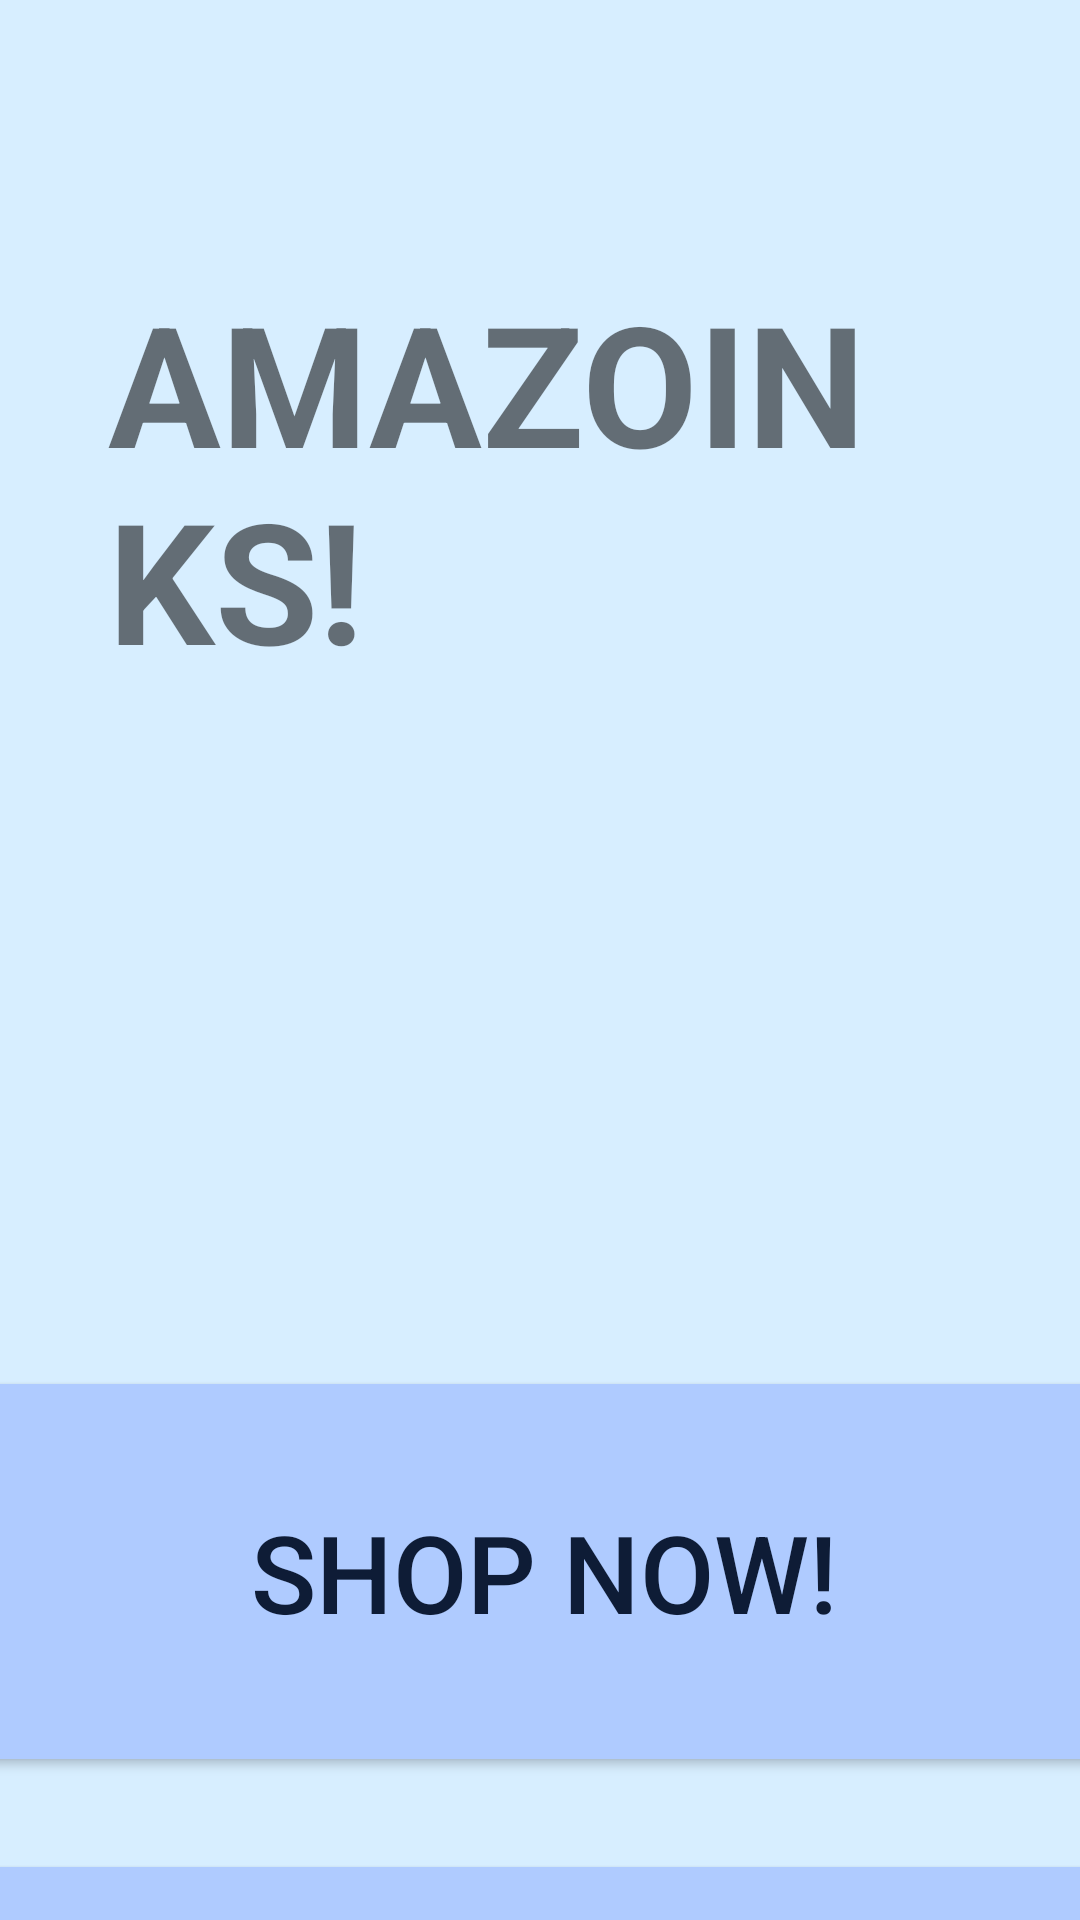

The Android layout XML behind this screen, and the referenced resources:
<!-- AndroidManifest.xml: application theme Theme.AppCompat.DayNight.DarkActionBar -->
<!-- res/layout/activity_main.xml -->
<?xml version="1.0" encoding="utf-8"?>
<androidx.constraintlayout.widget.ConstraintLayout xmlns:android="http://schemas.android.com/apk/res/android"
    xmlns:app="http://schemas.android.com/apk/res-auto"
    xmlns:tools="http://schemas.android.com/tools"
    android:id="@+id/main"
    android:layout_width="match_parent"
    android:layout_height="match_parent"
    tools:context=".activities.MainActivity"
    android:background="#D7EEFF">

    <TextView
        android:id="@+id/appTitle"
        android:layout_width="wrap_content"
        android:layout_height="wrap_content"
        android:padding="36dp"
        android:layout_marginTop="54dp"
        android:text="@string/amazoinks"
        android:textSize="56sp"
        android:textStyle="bold"
        app:layout_constraintEnd_toEndOf="parent"
        app:layout_constraintStart_toStartOf="parent"
        app:layout_constraintTop_toTopOf="parent" />


    <Button
        android:id="@+id/shopNowButton"
        android:layout_width="390dp"
        android:layout_height="125dp"
        android:layout_marginTop="40dp"
        android:background="#AFCBFF"
        android:text="@string/shop_now"
        android:textSize="36sp"
        android:textColor="#0e1c36"
        app:layout_constraintEnd_toEndOf="parent"
        app:layout_constraintHorizontal_bias="0.476"
        app:layout_constraintStart_toStartOf="parent"
        app:layout_constraintTop_toBottomOf="@+id/adminMenuButton" />

    <Button
        android:id="@+id/viewCartButton"
        android:layout_width="390dp"
        android:layout_height="125dp"
        android:layout_marginTop="36dp"
        android:background="#AFCBFF"
        android:text="@string/view_cart"
        android:textSize="36sp"
        android:textColor="#0e1c36"
        app:layout_constraintBottom_toBottomOf="parent"
        app:layout_constraintEnd_toEndOf="parent"
        app:layout_constraintHorizontal_bias="0.523"
        app:layout_constraintStart_toStartOf="parent"
        app:layout_constraintTop_toBottomOf="@id/shopNowButton"
        app:layout_constraintVertical_bias="0.0" />

    <Button
        android:id="@+id/adminMenuButton"
        android:layout_width="390dp"
        android:layout_height="125dp"
        android:background="#AFCBFF"
        android:text="@string/admin_menu"
        android:textColor="#0e1c36"
        android:textSize="36sp"
        android:visibility="invisible"
        app:layout_constraintBottom_toBottomOf="parent"
        app:layout_constraintEnd_toEndOf="parent"
        app:layout_constraintHorizontal_bias="0.523"
        app:layout_constraintStart_toStartOf="parent"
        app:layout_constraintTop_toBottomOf="@+id/appTitle"
        app:layout_constraintVertical_bias="0.12"
        tools:visibility="visible" />


</androidx.constraintlayout.widget.ConstraintLayout>
<!-- resources referenced by this layout -->
<resources>
  <string name="admin_menu">Admin Menu</string>
  <string name="amazoinks">AMAZOINKS!</string>
  <string name="shop_now">Shop Now!</string>
  <string name="view_cart">View Cart</string>
</resources>
